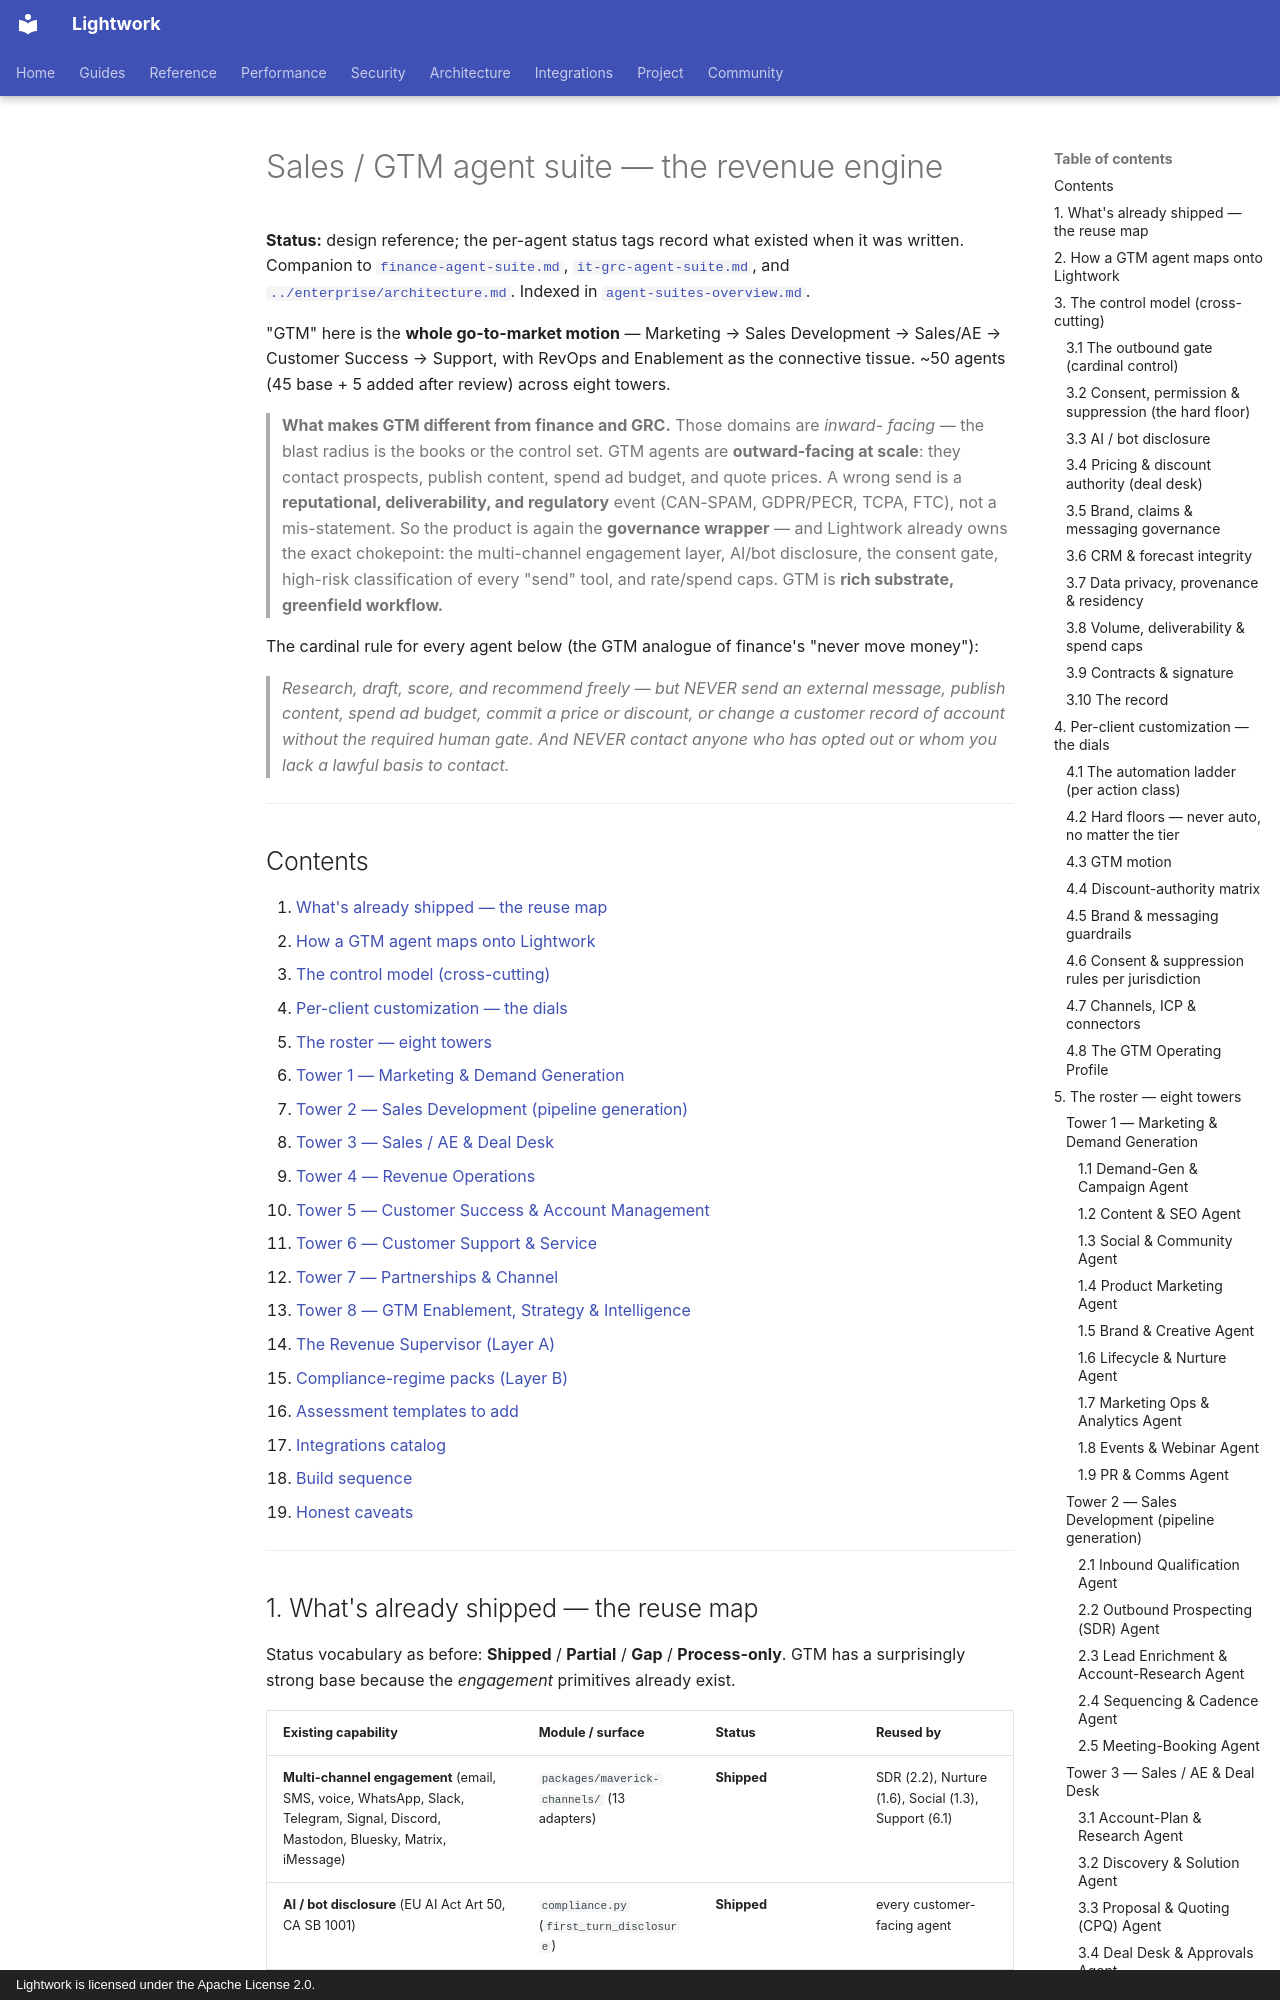

repository: Daybreak-AI-Labs/Lightwork · page: proposals/sales-gtm-agent-suite/index.html · generator: mkdocs · copyright: Lightwork is licensed under the Apache License 2.0.

# Sales / GTM agent suite — the revenue engine

**Status:** design reference; the per-agent status tags record what existed when it was
written. Companion to
[`finance-agent-suite.md`](finance-agent-suite.md),
[`it-grc-agent-suite.md`](it-grc-agent-suite.md), and
[`../enterprise/architecture.md`](../enterprise/architecture.md). Indexed in
[`agent-suites-overview.md`](agent-suites-overview.md).

"GTM" here is the **whole go-to-market motion** — Marketing → Sales Development →
Sales/AE → Customer Success → Support, with RevOps and Enablement as the connective
tissue. ~50 agents (45 base + 5 added after review) across eight towers.

> **What makes GTM different from finance and GRC.** Those domains are *inward-
> facing* — the blast radius is the books or the control set. GTM agents are
> **outward-facing at scale**: they contact prospects, publish content, spend ad
> budget, and quote prices. A wrong send is a **reputational, deliverability, and
> regulatory** event (CAN-SPAM, GDPR/PECR, TCPA, FTC), not a mis-statement. So the
> product is again the **governance wrapper** — and Lightwork already owns the exact
> chokepoint: the multi-channel engagement layer, AI/bot disclosure, the consent
> gate, high-risk classification of every "send" tool, and rate/spend caps. GTM is
> **rich substrate, greenfield workflow.**

The cardinal rule for every agent below (the GTM analogue of finance's "never move
money"):

> *Research, draft, score, and recommend freely — but NEVER send an external
> message, publish content, spend ad budget, commit a price or discount, or change a
> customer record of account without the required human gate. And NEVER contact
> anyone who has opted out or whom you lack a lawful basis to contact.*

---

## Contents

1. [What's already shipped — the reuse map](#1-whats-already-shipped--the-reuse-map)
2. [How a GTM agent maps onto Lightwork](#2-how-a-gtm-agent-maps-onto-lightwork)
3. [The control model (cross-cutting)](#3-the-control-model-cross-cutting)
4. [Per-client customization — the dials](#4-per-client-customization--the-dials)
5. [The roster — eight towers](#5-the-roster--eight-towers)
   - [Tower 1 — Marketing & Demand Generation](#tower-1--marketing--demand-generation)
   - [Tower 2 — Sales Development (pipeline generation)](#tower-2--sales-development-pipeline-generation)
   - [Tower 3 — Sales / AE & Deal Desk](#tower-3--sales--ae--deal-desk)
   - [Tower 4 — Revenue Operations](#tower-4--revenue-operations)
   - [Tower 5 — Customer Success & Account Management](#tower-5--customer-success--account-management)
   - [Tower 6 — Customer Support & Service](#tower-6--customer-support--service)
   - [Tower 7 — Partnerships & Channel](#tower-7--partnerships--channel)
   - [Tower 8 — GTM Enablement, Strategy & Intelligence](#tower-8--gtm-enablement-strategy--intelligence)
6. [The Revenue Supervisor (Layer A)](#6-the-revenue-supervisor-layer-a)
7. [Compliance-regime packs (Layer B)](#7-compliance-regime-packs-layer-b)
8. [Assessment templates to add](#8-assessment-templates-to-add)
9. [Integrations catalog](#9-integrations-catalog)
10. [Build sequence](#10-build-sequence)
11. [Honest caveats](#11-honest-caveats)

---
